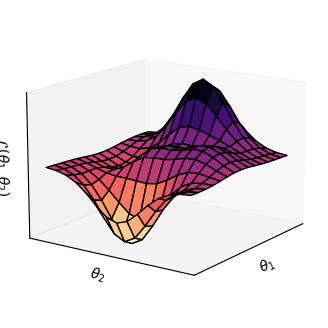

Generate this figure with matplotlib:
"""Illustration of a 2D loss function"""

import matplotlib.pyplot as plt
import numpy as np

# Parameters
plt.rcParams["figure.figsize"] = 2, 2
plt.rcParams["font.family"] = "Helvetica"
plt.rcParams["savefig.bbox"] = "tight"
plt.rcParams["lines.linewidth"] = 1


n_samples = 15
x, y = np.meshgrid(
    np.linspace(-3, 3, n_samples), np.linspace(-3, 3, n_samples)
)
z = (1 - x / 3 + x**5 - y**3) * np.exp(-(x**2) / 2 - y**2 / 2)

# Plot loss in 3D
fig = plt.figure(figsize=(4, 4))
ax = plt.axes(projection="3d")
ax.plot_surface(x, y, z[::-1, ::-1], cmap="magma_r", edgecolor="black")

# Labels
ax.set_xticks([])
ax.set_yticks([])
ax.set_zticks([])
ax.set_xlabel(r"$\theta_1$", labelpad=-10)
ax.set_ylabel(r"$\theta_2$", labelpad=-10)
ax.set_zlabel(
    r"$\mathcal{L}(\theta_1, \theta_2)$", labelpad=-10, rotation="horizontal"
)
ax.view_init(15, 35)


# Save
plt.savefig(
    "gradient_descent_3d.svg", dpi=300, bbox_inches="tight", pad_inches=0.2
)
